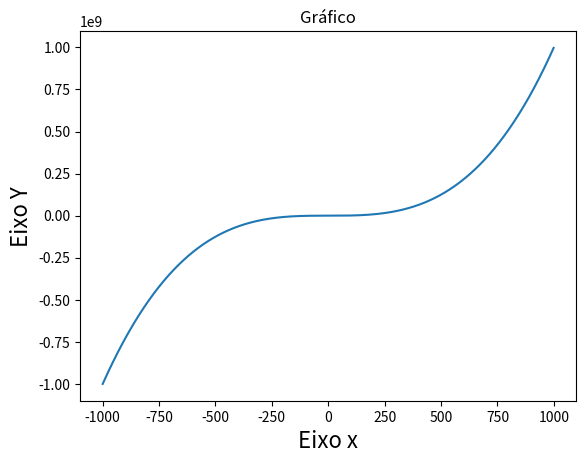

The script that saved this image:
'''
[redacted]

    Esse programa tem como objetivo plotar um função e exibi-la, com opção de salvar a imagem, ele é bem simples e novo parâmetros poderiam ser utilizados,todavia
    como seria para casos mais específicos ou apenas questão de customização descidi não implementar.
    Bons estudos a todos!!!
'''

import matplotlib.pyplot as plt
import numpy

#Altere apenas essas variáveis
LIMITE_INFERIOR = -1000
LIMITE_SUPERIOR = 1000
PASSO = 1
#Caso deseje não colocar algum desses parâmetros apenas deixe apenas ""
TITULO = "Gráfico"
LABEL_X = "Eixo x"
LABEL_Y = "Eixo Y"

def function(x): #Função que o usuário deseja plotar
    return x*x*x

def main():
    x = numpy.arange(LIMITE_INFERIOR,LIMITE_SUPERIOR,PASSO) #Criando um array no intervalo [LIMITE_SUPERIOR,LIMITE_SUPERIOR] indo ao ritmo do passo
    plt.plot(x,function(x)); #Função para criar o gráfico
    plt.title(TITULO) #Declarando um título ao gráfico
    plt.xlabel(LABEL_X, size=16) #Declarando um título para a label do eixo x
    plt.ylabel(LABEL_Y, size=16) #Declarando um título para a label do eixo y
    plt.show() #Exibindo o gráfico


if __name__ == '__main__':
    main()

